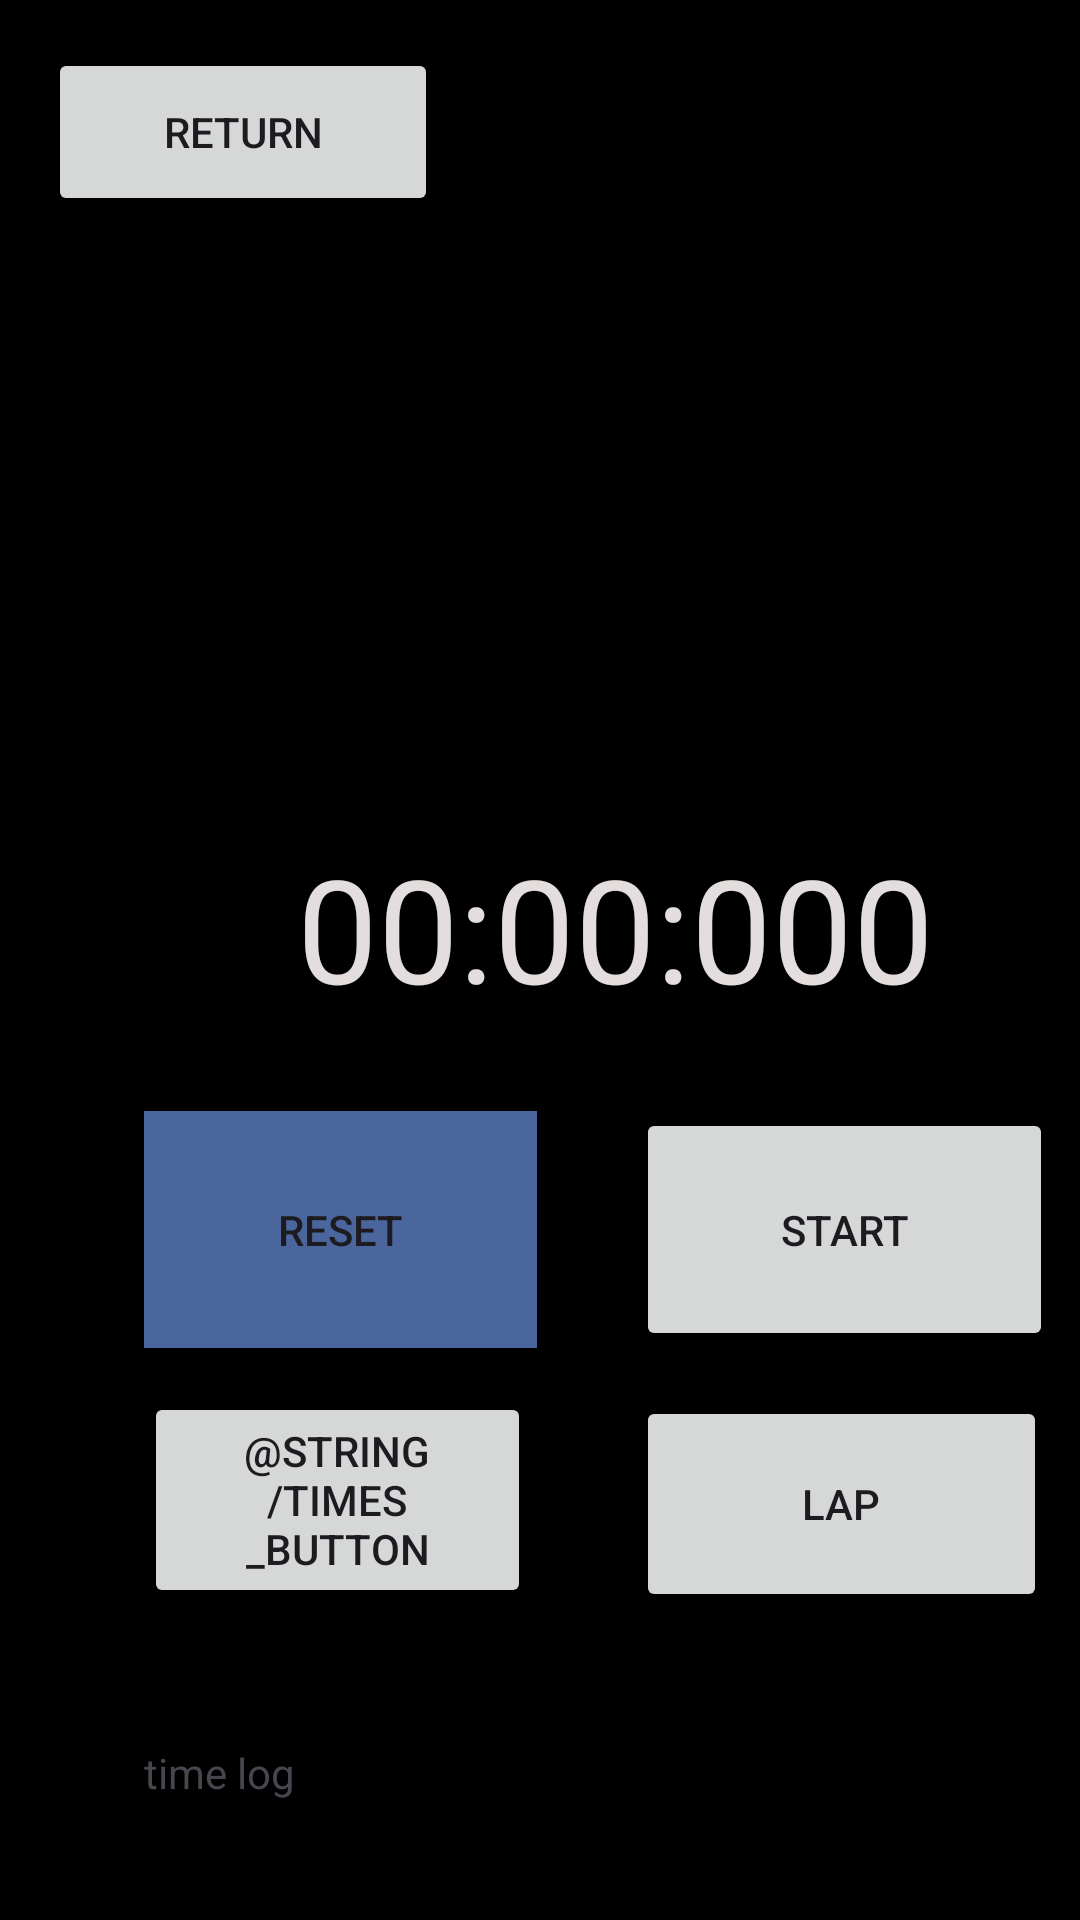

The Android layout XML behind this screen, and the referenced resources:
<!-- AndroidManifest.xml: application theme Theme.CronometroCorreto -->
<!-- res/layout/activity_main.xml -->
<?xml version="1.0" encoding="utf-8"?>
<androidx.constraintlayout.widget.ConstraintLayout xmlns:android="http://schemas.android.com/apk/res/android"
    xmlns:app="http://schemas.android.com/apk/res-auto"
    xmlns:tools="http://schemas.android.com/tools"
    android:layout_width="match_parent"
    android:layout_height="match_parent"
    android:background="#000000"
    tools:context=".MainActivity">

    <TextView
        android:id="@+id/chronometer"
        android:layout_width="wrap_content"
        android:layout_height="wrap_content"
        android:layout_centerHorizontal="true"
        android:layout_marginStart="99dp"
        android:layout_marginTop="277dp"
        android:gravity="center"
        android:text="00:00:000"
        android:textColor="#E3DDDD"
        android:textSize="48sp"
        app:layout_constraintStart_toStartOf="parent"
        app:layout_constraintTop_toTopOf="parent"
        tools:ignore="MissingConstraints" />

    <Button
        android:id="@+id/resetButton"
        style="@style/Widget.AppCompat.Button"
        android:layout_width="131dp"
        android:layout_height="79dp"
        android:layout_marginStart="48dp"
        android:layout_marginTop="29dp"
        android:background="#C95F82C6"
        android:shadowRadius="5"
        android:text="@string/reset_button"
        app:layout_constraintStart_toStartOf="parent"
        app:layout_constraintTop_toBottomOf="@+id/chronometer" />

    <Button
        android:id="@+id/noteButton"
        style="@style/Widget.AppCompat.Button"
        android:layout_width="137dp"
        android:layout_height="72dp"
        android:layout_marginStart="212dp"
        android:layout_marginTop="16dp"
        android:text="@string/note_button"
        app:layout_constraintStart_toStartOf="parent"
        app:layout_constraintTop_toBottomOf="@+id/resetButton" />

    <Button
        android:id="@+id/startButton"
        style="@style/Widget.AppCompat.Button"
        android:layout_width="139dp"
        android:layout_height="81dp"
        android:layout_marginStart="212dp"
        android:layout_marginTop="28dp"
        android:text="@string/start_button"
        app:layout_constraintStart_toStartOf="parent"
        app:layout_constraintTop_toBottomOf="@+id/chronometer" />

    <TextView
        android:id="@+id/timeLog"
        android:layout_width="313dp"
        android:layout_height="112dp"
        android:layout_marginStart="48dp"
        android:layout_marginTop="132dp"
        android:text="@string/time_log"
        app:layout_constraintStart_toStartOf="parent"
        app:layout_constraintTop_toBottomOf="@+id/resetButton" />

    <Button
        android:id="@+id/return_button"
        style="@style/Widget.AppCompat.Button"
        android:layout_width="130dp"
        android:layout_height="56dp"
        android:layout_marginStart="16dp"
        android:layout_marginTop="16dp"
        android:text="@string/return_button"
        app:layout_constraintStart_toStartOf="parent"
        app:layout_constraintTop_toTopOf="parent" />


    <Button
        android:id="@+id/times_button"
        style="@style/Widget.AppCompat.Button"
        android:layout_width="129dp"
        android:layout_height="72dp"
        android:layout_marginStart="48dp"
        android:layout_marginTop="464dp"
        android:text="@string/times_button"
        app:layout_constraintStart_toStartOf="parent"
        app:layout_constraintTop_toTopOf="parent" />

    <TextView
        android:id="@+id/textView2"
        android:layout_width="wrap_content"
        android:layout_height="wrap_content"
        android:layout_marginStart="140dp"
        android:layout_marginTop="64dp"
        android:textSize="25dp"
        app:layout_constraintStart_toStartOf="parent"
        app:layout_constraintTop_toBottomOf="@+id/return_button" />

</androidx.constraintlayout.widget.ConstraintLayout>
<!-- resources referenced by this layout -->
<resources>
  <string name="note_button">lap</string>
  <string name="reset_button">reset</string>
  <string name="return_button">return</string>
  <string name="start_button">start</string>
  <string name="time_log">time log</string>
  <style name="Theme.CronometroCorreto" parent="Base.Theme.CronometroCorreto" />
  <style name="Base.Theme.CronometroCorreto" parent="Theme.Material3.DayNight.NoActionBar">
          
          
      </style>
</resources>
